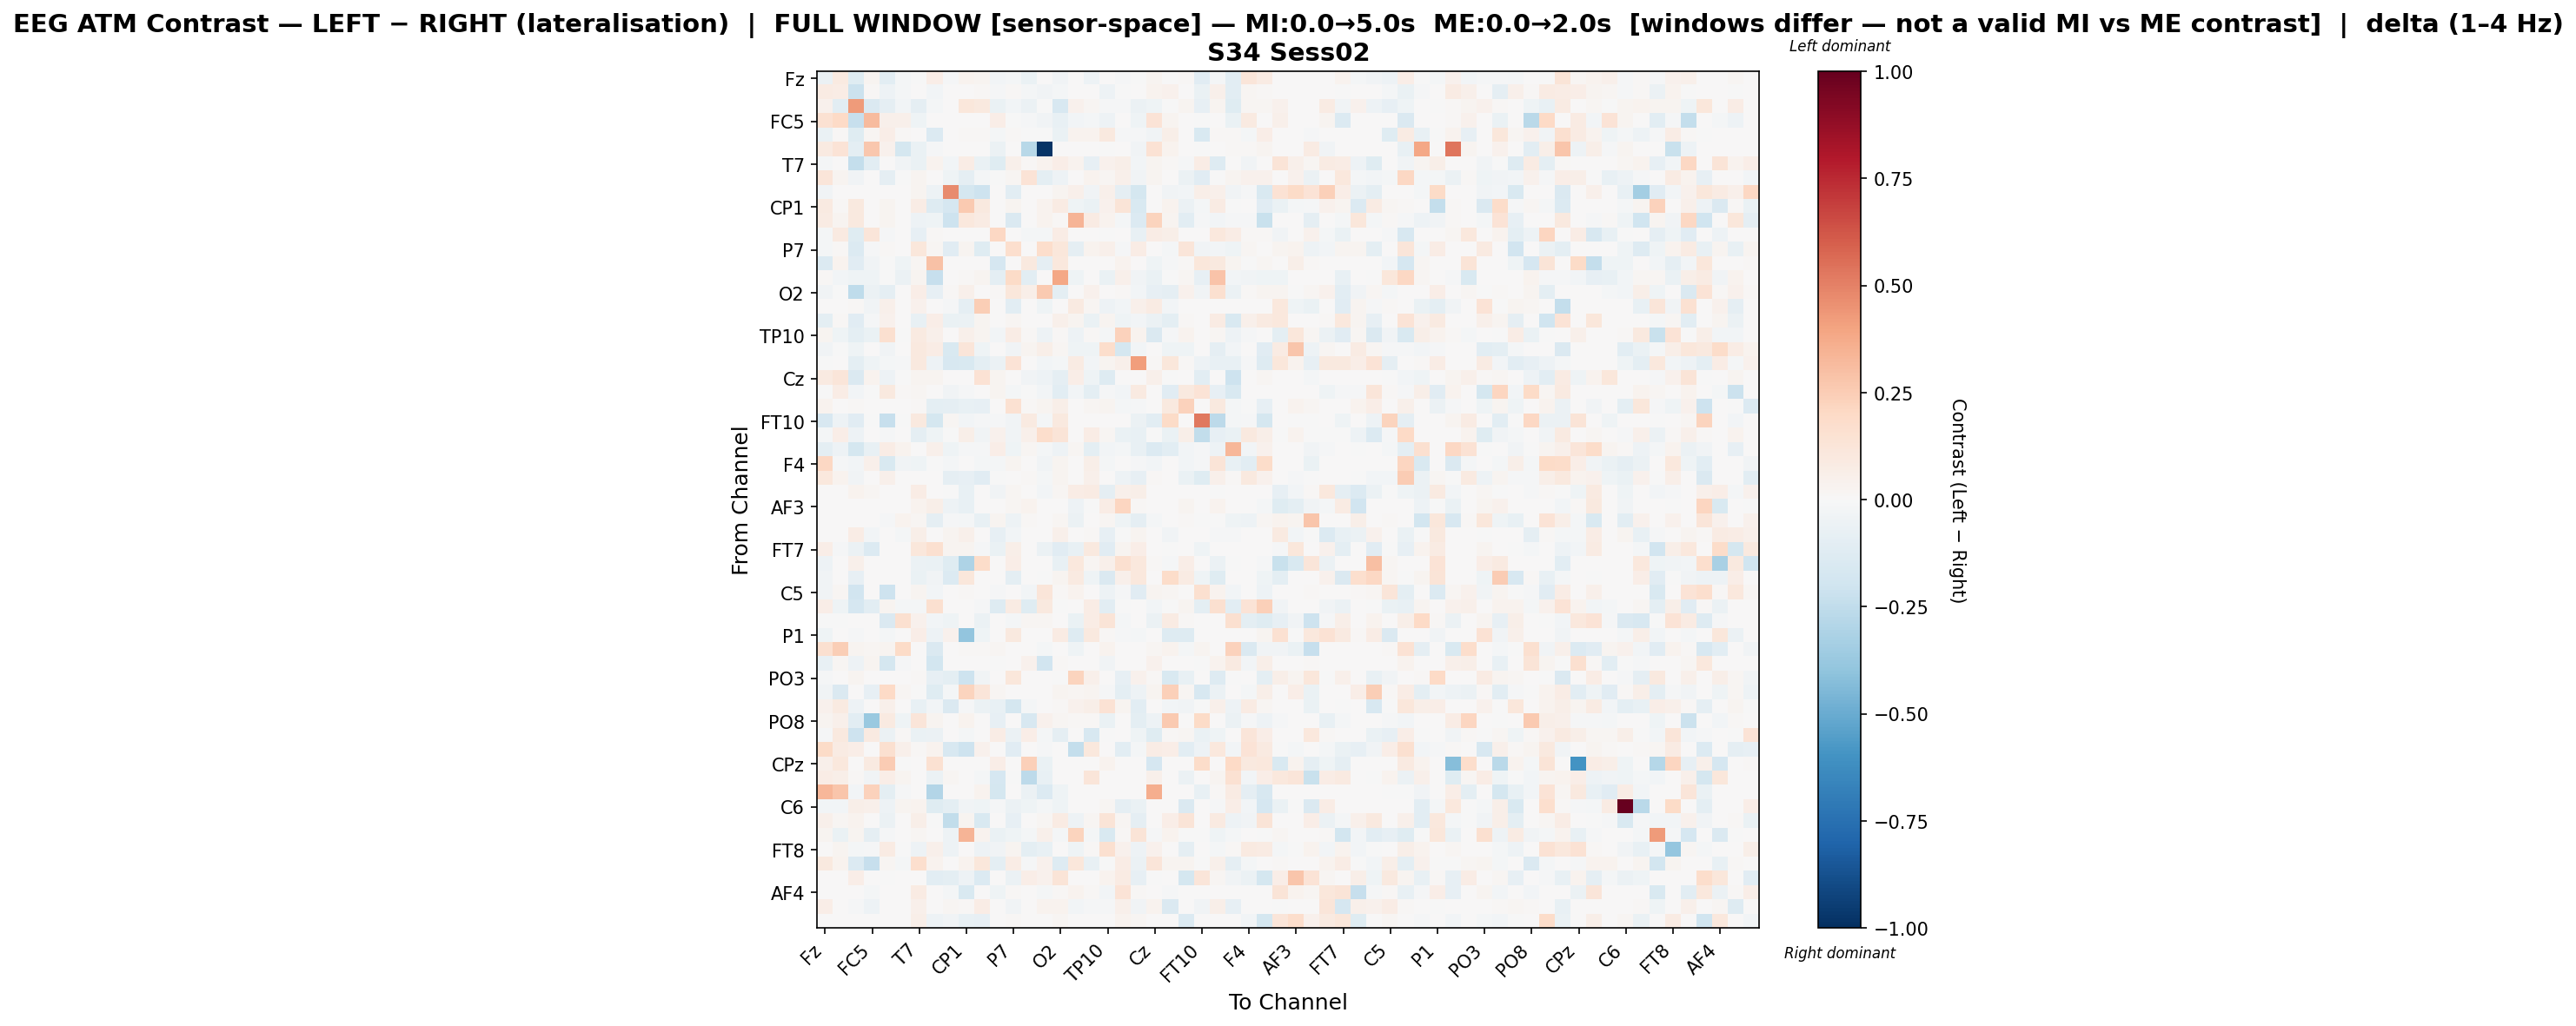

Data behind this chart, as committed beside it:
, Fz, F3, FT9, FC5, FC1, C3, T7, TP9, CP5, CP1, Pz, P3, P7, O1, Oz, O2, P4, P8, TP10, CP6, CP2, Cz, C4
Fz, -0.06196, 0.08676, -0.1191, 0.03025, -0.1065, -0.01669, -0.006395, 0.06634, -0.01076, 0.03298, 0.02424, -0.02894, -0.01619, -0.06813, 0.0004158, -0.03527, 0.0002835, -0.05461, 0.007788, -0.01196, -0.001123, 0.02363, -0.001931
F3, 0.08372, 0.07672, -0.2159, 0.008356, -0.05052, -0.02278, 0.0, -0.02395, 0.0, 0.006613, 0.01331, -0.0141, 0.008932, -0.01653, -0.03312, -0.02028, 0.004061, 0.003626, -0.05329, -0.0008044, 0.0, 0.03613, 0.04685
FT9, 0.04196, -0.1042, 0.4295, -0.1413, -0.09044, -0.02687, -0.09244, -0.02109, 0.0, 0.1099, 0.09763, -0.06852, -0.03106, -0.05549, -0.0004161, -0.1607, 0.03977, 0.01861, -0.01022, -0.01444, -0.06027, -0.04357, -0.001088
FC5, 0.152, 0.2002, -0.2337, 0.3147, 0.04801, 0.05044, -0.04316, 0.0, 0.0, 0.0, 0.0, 0.06648, -0.006469, -0.00786, -0.03167, -0.07357, -0.03109, -0.01743, -0.05329, 0.0, -0.04385, 0.1389, 0.02846
FC1, -0.0683, 0.008687, -0.119, 0.02343, 0.06585, 0.01326, 0.0, -0.1364, 0.0, 0.01289, 0.01133, -0.02206, 0.01081, -0.007656, -0.006776, -0.06647, 0.03314, 0.0314, 0.1007, -0.01434, -0.01557, -0.03232, 0.0585
C3, 0.09302, 0.1379, -0.09616, 0.2681, 0.04663, -0.1768, -0.0693, -0.01054, 0.0, 0.0, 0.0, -0.05937, 0.0, -0.2781, -0.9835, 0.0, 0.0, 0.0, -0.004332, 0.0, -0.03292, 0.1443, 0.03544
T7, -0.0157, 0.0, -0.2361, -0.1059, 0.0, -0.03174, -0.06927, 0.03572, -0.03044, 0.07419, -0.06297, -0.1177, 0.05303, 0.01333, 0.03132, 0.0674, 0.03745, -0.08486, 0.0406, 0.05959, -0.02825, 0.02659, 0.008344
TP9, 0.1211, 0.0296, -0.03435, 0.0, -0.0886, -0.003076, 0.02409, 0.001942, -0.03917, -0.08663, -0.02126, -0.005315, 0.02025, 0.1362, -0.09658, -0.05021, 0.0, 0.03889, 0.01576, 0.04813, -0.03548, 0.03051, 0.0
CP5, -0.03692, 0.0, 0.0, 0.0, 0.0, 0.0, 0.02423, -0.05179, 0.4724, -0.1768, -0.2095, 0.0, -0.1085, 0.0, 0.0, 0.02753, 0.05363, -0.03498, 0.04918, -0.08924, -0.1745, 0.0, -0.03535
CP1, 0.08894, 0.01469, 0.1005, 0.0, 0.02797, 0.0, 0.07213, -0.1261, -0.1649, 0.2627, 0.09463, 0.0, 0.03078, 0.0, 0.03271, 0.08249, -0.04093, -0.06624, 0.04228, 0.1298, -0.1541, 0.007683, 0.03273
Pz, 0.0787, 0.02944, 0.09523, 0.0, 0.03044, 0.0, -0.05109, -0.03956, -0.2036, 0.1058, 0.07859, 0.0, -0.1479, 0.0, 0.03261, 0.00951, 0.3389, 0.07979, 0.03689, -0.0187, -0.1388, 0.2197, 0.02825
P3, -0.01813, 0.08875, -0.1228, 0.1186, -0.0152, 0.0009727, -0.08249, 0.009429, 0.0, 0.0, 0.0, 0.2094, 0.003165, -0.02071, -0.02232, 0.07305, 0.0, 0.0, -0.00204, 0.0, -0.07674, 0.07287, 0.0614
P7, -0.01731, 0.009133, -0.1398, -0.00785, 0.01059, 0.0, 0.1161, 0.02033, -0.1111, 0.03118, -0.1193, 0.001061, 0.1693, 0.0, 0.1733, 0.1104, -0.09085, 0.03186, 0.05337, -0.0141, 0.07086, 0.0, -0.01636
O1, -0.1403, 0.03292, -0.1155, -0.03225, -0.002825, -0.03961, 0.01663, 0.2965, 0.0, 0.0, 0.0, -0.1654, 0.0, 0.1014, -0.08956, 0.1035, 0.0, 0.0, 0.004807, 0.03644, 0.0, -0.04427, -0.009459
Oz, 0.01468, -0.02554, -0.04333, -0.03991, -0.005203, -0.05729, 0.02665, -0.2266, 0.0, 0.01542, 0.02624, -0.09478, 0.1922, -0.1023, 0.004078, 0.389, -0.04033, 0.0, -0.06918, 0.04702, -0.03235, -0.06782, -0.002412
O2, -0.03583, -0.003113, -0.2537, -0.06062, -0.08614, 0.0, 0.06358, -0.0845, 0.01231, 0.04978, 0.006612, 0.00969, 0.1101, 0.06219, 0.2644, -0.1012, 0.0, 0.04474, 0.006438, 0.01445, -0.02897, -0.08407, -0.08872
P4, 0.0006658, 0.006861, 0.01456, -0.03716, 0.05095, 0.0, 0.03955, 0.0, -0.01518, -0.08769, 0.2467, 0.0, -0.1078, 0.0, -0.04213, 0.0, 0.08936, 0.01818, -0.05063, -0.02567, 0.04908, 0.08492, -0.03047
P8, -0.09461, 0.009668, -0.1106, -0.01509, 0.03979, 0.0, -0.07338, 0.06334, -0.06659, -0.0605, 0.02837, 0.0, 0.01656, 0.0, 0.0, 0.0514, 0.02662, -0.06454, 0.02658, -0.03966, -0.02544, -0.05541, -0.09905
TP10, 0.03064, -0.04653, -0.0958, -0.06525, 0.1635, -0.001223, 0.09352, 0.04934, 0.006267, 0.05042, 0.02544, -0.02464, 0.07347, 0.009015, -0.04828, 0.008601, -0.04847, 0.01095, -0.02184, 0.2287, 0.03261, -0.142, -0.01264
CP6, -0.03465, -0.0009375, -0.04212, 0.0, -0.03469, 0.0, 0.09718, 0.07711, -0.1532, 0.1236, -0.0454, 0.0, -0.03546, 0.02577, 0.06199, 0.02329, -0.04142, -0.03925, 0.1721, -0.175, -0.02896, 0.0, -0.04179
CP2, -0.0002348, 0.0, -0.09707, -0.04335, -0.01692, -0.01253, 0.09749, -0.05294, -0.1631, -0.1499, -0.101, -0.06146, 0.1406, 0.0, -0.02475, -0.01959, 0.08573, -0.02585, 0.03074, 0.05222, 0.4147, 0.008213, 0.1158
Cz, 0.08609, 0.1222, -0.1421, 0.03555, -0.04986, -0.004754, 0.02383, 0.03025, 0.0, 0.006354, 0.1411, 0.02449, 0.0, -0.03503, -0.05198, -0.08713, 0.06651, -0.04596, -0.1319, 0.0, 0.001754, 0.05442, -0.001955
C4, -0.002199, 0.07542, -0.02668, -0.006965, 0.09887, 0.008789, 0.01875, 0.0, -0.03892, -0.01447, 0.001301, 0.02598, -0.02154, -0.007273, -0.02459, -0.1031, -0.0305, -0.1003, -0.01555, -0.029, 0.08683, 0.001834, -0.1117
T8, 0.03647, 0.0, 0.01269, 0.0, 0.0, 0.0, 0.008382, -0.09444, -0.09048, -0.0718, -0.08159, 0.0, 0.1533, 0.01298, 0.02785, 0.05716, 0.005137, 0.01612, 0.02857, -0.01856, -0.01075, 0.0, 0.09641
FT10, -0.1578, -0.0508, -0.1157, -0.0006566, -0.2296, -0.003147, 0.09859, -0.1749, 0.01932, -0.02593, -0.01194, -0.01006, -0.03472, 0.08786, -0.0161, 0.09934, 0.0, 0.0, 0.0, 0.0, -0.05603, -0.1049, 0.1952
FC6, -0.01811, 0.06706, -0.05403, 0.0, -0.0126, 0.0, -0.08735, -0.03958, -0.004103, 0.05614, -0.03173, 0.04386, -0.03382, 0.05298, 0.1722, 0.128, 0.0, 0.07271, 0.01958, -0.06666, -0.07069, -0.0009105, -0.0671
FC2, -0.1011, -0.05395, -0.1761, -0.07067, 0.07509, 0.0319, 0.0, 0.04923, -0.04204, -0.0111, -0.009775, 0.06314, -0.04188, 0.02081, -0.01673, -0.05348, 0.02295, -0.09508, -0.02582, -0.02233, -0.07392, -0.1381, -0.1058
F4, 0.2039, -0.01236, -0.02711, 0.0542, -0.1557, -0.0381, -0.04387, -0.004478, -0.01563, 0.0, -0.01765, -0.02234, 0.02454, 0.001897, -0.03801, 0.02689, 0.0, 0.05481, -0.02088, 0.0, -0.01412, -0.0263, 0.0
F8, 0.1082, 0.03586, -0.03487, 0.0, 0.04706, 0.00487, 0.003652, 0.007489, -0.09217, -0.08356, -0.1146, -0.006795, 0.00396, 0.01116, -0.01882, 0.02448, 0.0, 0.04968, 0.0003931, -0.05113, -0.08185, 0.01506, 0.0
AF7, 0.0, 0.0, 0.03465, 0.02239, 0.0, 0.0, 0.07219, 0.0, -0.00556, -0.07313, 0.0, -0.0343, 0.01565, 0.0, -0.02729, 0.01646, 0.07449, 0.08378, -0.08869, 0.05178, 0.05743, 0.005305, 0.002372
AF3, 0.0, 0.0, 0.0, 0.0, 0.0, 0.0, 0.03577, 0.06035, -0.04959, -0.07559, 0.001641, 0.0, 0.02058, 0.03687, 0.0, 0.006141, -0.0525, -0.0009809, 0.07509, 0.2113, 0.01113, 0.0, 0.0
AFz, 0.0, 0.0, 0.0, 0.003028, -0.01444, 0.0323, 0.01584, -0.09041, -0.0105, -0.01858, -0.07689, 0.02927, -0.05266, 0.008145, 0.0, 0.02275, -0.05509, 0.0, 0.02076, -0.04224, -0.08754, -0.02155, 0.0
F1, 0.0, 0.0, 0.07617, -0.02801, 0.0, -0.01744, 0.06022, 0.0, 0.0255, 0.05101, 0.0, -0.07864, -0.02914, 0.0, 0.0001833, 0.05192, 0.000842, 0.01329, -0.0785, -0.006412, 0.02774, 0.0, -0.03805
FT7, 0.06478, -0.008322, -0.0553, -0.1373, 0.0, 0.0, 0.1131, 0.1582, 0.03018, 0.0268, -0.01456, -0.06393, 0.05564, 0.0, -0.05755, -0.1138, -0.07286, 0.09465, -0.1164, 0.0245, 0.06521, 0.0, -0.005941
FC3, -0.0534, 0.0, 0.04949, 0.0, 0.0, 0.0, -0.05621, -0.06274, -0.1206, -0.3087, 0.1848, 0.0, 0.06583, 0.0, 0.0, -0.07204, 0.103, 0.0223, 0.05366, 0.1607, 0.104, 0.01148, -0.01103
C1, -0.0388, 0.0, -0.07944, 0.0, 0.0, 0.0, -0.06981, -0.03641, -0.1369, 0.1144, 0.003722, 0.0, -0.09962, 0.0, -0.004262, 0.02922, 0.09122, -0.04208, -0.148, 0.04773, 0.1077, 0.0, 0.1861
C5, -0.03225, 0.02185, -0.188, 0.0, -0.2052, 0.0, 0.02407, -0.02429, 0.0, 0.009402, 0.004853, -0.01489, 0.0, -0.03025, 0.1202, 0.007826, 0.03265, 0.0, -0.04735, -0.008018, -0.1096, 0.02603, 0.02144
TP7, 0.06669, -0.04594, -0.1678, -0.1021, 0.0287, -0.02333, -0.0161, 0.1565, 0.0, 0.003186, -0.008722, -0.1254, 0.07995, -0.1197, 0.0956, -0.005722, 0.0, 0.07693, -0.1069, -0.005284, 0.0, -0.02982, -0.005269
CP3, -0.001669, -0.003737, 0.0, 0.0, -0.1469, 0.1624, 0.04421, -0.02996, -0.03967, 0.0, -0.05596, 0.0, -0.0232, 0.02304, 0.0173, 0.0, -0.06682, 0.07186, 0.129, -0.02201, 0.006192, -0.06148, 0.0831
P1, -0.04141, 0.0, -0.01241, 0.0, -0.01696, 0.0, 0.06256, -0.04927, 0.04137, -0.3968, -0.04137, 0.0, 0.09389, 0.0, 0.0, 0.0804, -0.1322, 0.096, 0.0113, -0.01357, -0.01692, 0.0, -0.1317
P5, 0.1564, 0.2423, 0.02792, 0.01641, 0.02367, 0.1953, 0.0, -0.1434, 0.0, 0.01444, 0.01348, 0.01741, 0.0, 0.004147, -0.01651, 0.0, -0.04279, 0.0, 0.03754, 0.0, 0.0, 0.01888, 0.03748
PO7, -0.0749, 0.02212, -0.0475, 0.03019, -0.1759, -0.01282, 0.0, -0.1811, 0.0, 0.001368, 0.0, -0.004209, 0.0, 0.04212, -0.1892, 0.008357, 0.0, 0.00413, -0.03348, 0.0, 0.0, 0.03981, 0.0
PO3, -0.01276, 0.0, 0.02578, 0.0, 0.0, 0.0, 0.00896, -0.0848, -0.09989, -0.2048, -0.03376, 0.0, 0.1136, 0.0, 0.0, -0.006221, 0.2225, 0.0535, 0.0, -0.0847, 0.04493, 0.015, -0.1561
POz, -0.03258, -0.1477, 0.004471, -0.0841, 0.1965, 0.02138, -0.0005893, -0.1186, -0.01868, 0.2259, 0.121, 0.0194, 0.0, 0.0, 0.0, 0.02394, 0.01796, 0.03046, -0.008755, -0.09617, -0.04986, 0.02696, 0.2406
PO4, 0.04678, 0.09003, -0.04934, 0.0, 0.05123, 0.0, -0.07185, -0.02594, -0.1463, -0.01284, -0.05987, -0.07173, -0.1776, -0.01577, 0.0, 0.01104, 0.04453, 0.06166, 0.1436, 0.0278, -0.1083, 0.001162, -0.02551
PO8, 0.02394, 0.051, -0.108, -0.3708, 0.09111, -0.04065, 0.1238, 0.02845, 0.0, 0.03205, 0.0, -0.08318, 0.0, -0.1624, 0.04225, 0.01825, 0.01256, 0.01068, -0.06392, 0.0, -0.09787, -0.05113, 0.265
P6, -0.01129, 0.0989, -0.2096, 0.08828, -0.05899, 0.008141, -0.06616, -0.05842, 0.0, -0.02104, 0.0, 0.07158, -0.06248, 0.06793, -0.0206, -0.0912, 0.0, -0.1621, -0.002083, 0.0, -0.04169, -0.1207, 0.01121
P2, 0.1897, 0.07813, 0.06356, 0.0, 0.1598, 0.05454, 0.01254, 0.03564, -0.158, -0.2036, 0.04462, 0.0, -0.1167, 0.0, -0.01165, 0.0002914, -0.2367, 0.1089, 0.0, -0.1074, -0.02, 0.07478, 0.06624
CPz, 0.05262, 0.1054, 0.0, 0.09045, 0.2555, -0.007723, 0.0, 0.1514, 0.0, 0.0, 0.0, 0.06853, 0.0, 0.2411, -0.06545, 0.0, 0.0, 0.0, 0.03326, 0.0, 0.0, -0.1649, 0.0
CP4, 0.07241, 0.05874, 0.01356, -0.03645, 0.06763, 0.0247, 0.0, -0.05956, 0.02236, 0.0, -0.01687, -0.1701, -0.0005792, -0.2607, -0.07274, 0.0, 0.0, 0.1231, 0.007332, 0.0, 0.0, 0.04711, 0.0
TP8, 0.3297, 0.2782, -0.02578, 0.234, -0.0996, -0.01257, 0.0, -0.2955, 0.0, 0.0, 0.03191, -0.1779, 0.0, -0.0558, -0.1345, -0.04291, 0.0, 0.0, 0.0, 0.0, 0.0, 0.3654, 0.0
C6, -0.02584, -0.02546, 0.05604, 0.04759, -0.0495, 0.02546, 0.03392, -0.1237, -0.0984, -0.03651, -0.04473, -0.0081, -0.05764, -0.0413, -0.02224, -0.04011, 0.0, 0.0, 0.0166, -0.08868, -0.0661, 0.0, 0.0
C2, 0.05216, 0.02042, 0.0329, 0.0, -0.05917, 0.0, 0.05835, -0.006796, -0.2454, 0.02972, -0.1496, 0.0, -0.08032, 0.0, 0.02159, 0.07883, -0.05026, 0.02215, 0.1292, 0.02168, -0.0935, 0.0, 0.06756
FC4, 0.02708, -0.06847, 0.02811, -0.09351, -0.01324, 0.0, 0.01871, 0.0, -0.05212, 0.3378, 0.03782, -0.06755, -0.03909, -0.01912, 0.04692, -0.01901, 0.219, -0.01632, -0.151, 0.009516, 0.1322, -0.009514, 0.03558
FT8, 0.001835, 0.02609, -0.02168, -0.01551, 0.07864, -0.004848, -0.05024, 0.05404, -0.04881, 0.0, -0.05091, -0.03781, 0.03086, -0.09388, -0.07272, 0.0, -0.04305, 0.008475, 0.1576, 0.04394, -0.04724, 0.03925, 0.0
F6, 0.1011, 0.03288, -0.1378, -0.2299, 0.01795, -0.01822, 0.1653, 0.03744, 0.004968, 0.03795, 0.1143, -0.09444, 0.07374, -0.01082, 0.04345, -0.1279, 0.11, -0.07247, -0.005411, 0.07662, -0.06092, 0.1178, 0.02886
AF8, 0.005603, 0.0, 0.06473, 0.0, -0.007692, 0.0, 0.0, -0.1084, -0.09731, -0.05414, -0.1389, 0.0, -0.06059, 0.06344, 0.04395, 0.128, 0.0, 0.0, 0.03329, 0.08336, -0.08287, -0.006082, 0.0
AF4, 0.0, 0.0, 0.0, -0.0212, 0.0, 0.0, 0.07843, 0.0, -0.02089, -0.1548, 0.0, -0.04302, 0.008032, 0.0, -0.02335, 0.0118, 0.03183, 0.007992, -0.02654, 0.134, 0.01288, 0.0, -0.01281
F2, 0.06317, 0.003069, -0.01243, -0.04978, 0.0, 0.0, 0.04836, 0.0, 0.01791, 0.008629, 0.07278, 0.0, -0.03851, 0.0, 0.03793, 0.03632, -0.02651, -0.01277, -0.01222, 0.05453, -0.03187, 0.03347, -0.1479
FCz, 0.0, 0.0, 0.0, 0.001908, 0.0, 0.0, 0.0552, -0.05024, -0.03347, -0.07458, -0.0801, 0.0, 0.0139, 0.005532, 0.0, 0.01609, 0.0, 0.0, 0.0, 0.03507, 0.02254, 0.0, 0.0
